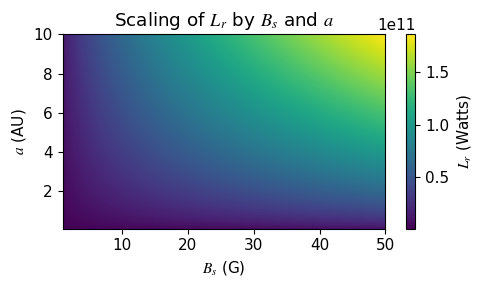

This figure's Python source:
import numpy as np
import matplotlib as mpl
import matplotlib.pyplot as plt

mpl.rcParams["figure.autolayout"] = True
plt.rcParams['figure.figsize'] = [5, 3]

rc = {"font.family": "times new roman",
      "font.size": 11,
      "mathtext.fontset": "stix"}
plt.rcParams.update(rc)

mpl.rcParams['axes.prop_cycle'] = mpl.cycler(color=["navy", "darkred", "b"])

k = 7.39 * 10 ** 22

v_sw = 400  # km/s
B_sw = 10 ** (-8)  # teslas
B_s = np.linspace(1, 50, 1000)
a = np.linspace(0.1, 10, 1000)

B_s, a = np.meshgrid(B_s, a)

L_r = k * B_s ** (2 / 3) * a ** (2 / 3) * v_sw * B_sw ** 2

fig, ax = plt.subplots(1, 1)
# cp = ax.contourf(X, Y, L_r)
cp = plt.imshow(L_r, cmap=plt.cm.viridis, origin="lower",
                extent=[B_s.min(), B_s.max(), a.min(), a.max()], aspect="auto")
fig.colorbar(cp, label=r"$L_r$ (Watts)")  # Add a colorbar to a plot
ax.set_title('Scaling of $L_r$ by $B_s$ and $a$')
ax.set_xlabel(r'$B_s$ (G)')
ax.set_ylabel(r'$a$ (AU)')
plt.show()
